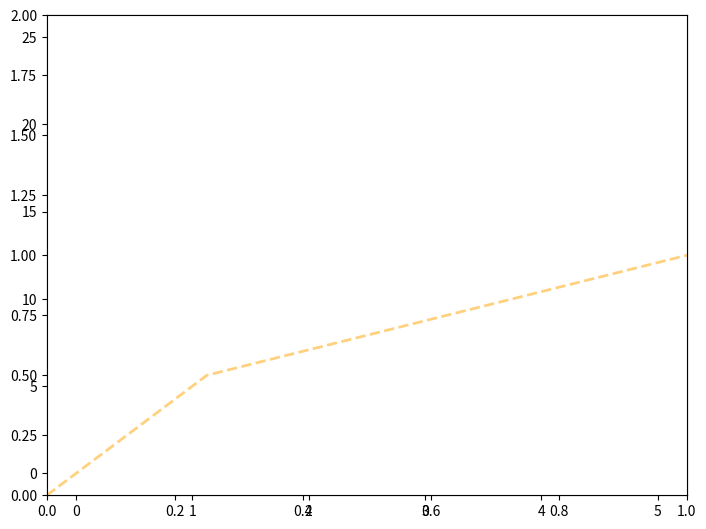

Python code for this plot:
import matplotlib.pyplot as plt

import numpy as np

x = np.linspace(0, 5, 11)
y = x**2

fig = plt.figure()
ax = fig.add_axes([0, 0, 1, 1])
ax2 = fig.add_axes([0, 0, 1, 1])


# Set line color with basic color syntax
ax.plot(x, y, color='orange')

# Using RGB values
ax.plot(x, y, color="#FF8C00")

# Setting line width against default width
# Setting line alpha value (transparency)
# Setting line style
# Setting marker to reveal data points for plot
# Setting marker size
# Setting marker color
# Setting marker edge width and color
# ax2.plot(y, x, color="purple", linewidth=3,
#         alpha=0.5, linestyle='-', marker='o', markersize=20, markerfacecolor='yellow', markeredgewidth=3, markeredgecolor="green")


ax2.plot(y, x, color="orange", linewidth=2,
         alpha=0.5, linestyle='--')

# Setting x and y limiter for plot
ax2.set_xlim([0, 1])
ax2.set_ylim([0, 2])

plt.show()
